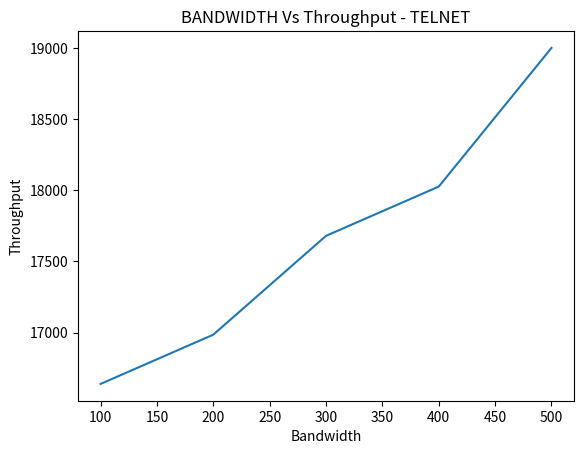

Source code (Python):
import matplotlib.pyplot as plt
x = [100,200,300,400,500]
y = [16640,16986,17680,18026,19000]
plt.title("BANDWIDTH Vs Throughput - TELNET")
plt.xlabel("Bandwidth")
plt.ylabel("Throughput")
plt.plot(x,y)
plt.show()